Run: headless pygame with SDL's dummy video driver; simulated clock (each Clock.tick advances the game by its frame time, no real sleeping); random seed 0; keys injected as events and as key.get_pressed() state; no mouse input; restart key R tapped at the start of phases 3 and 4.
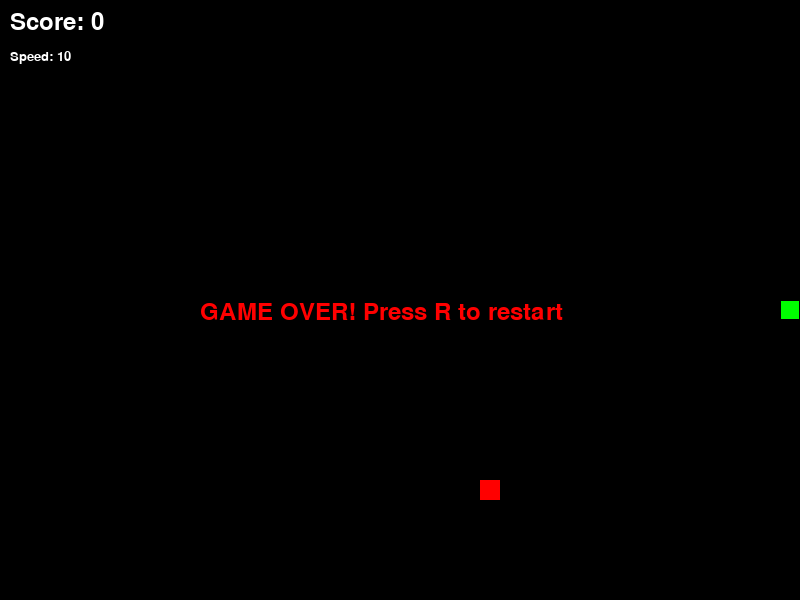
Frame 1 of 4 · flips 1–60 · no input
Frame 2 of 4 · flips 61–180 · tapped SPACE, RETURN · held RIGHT (→), D · screen unchanged from frame 1, image omitted
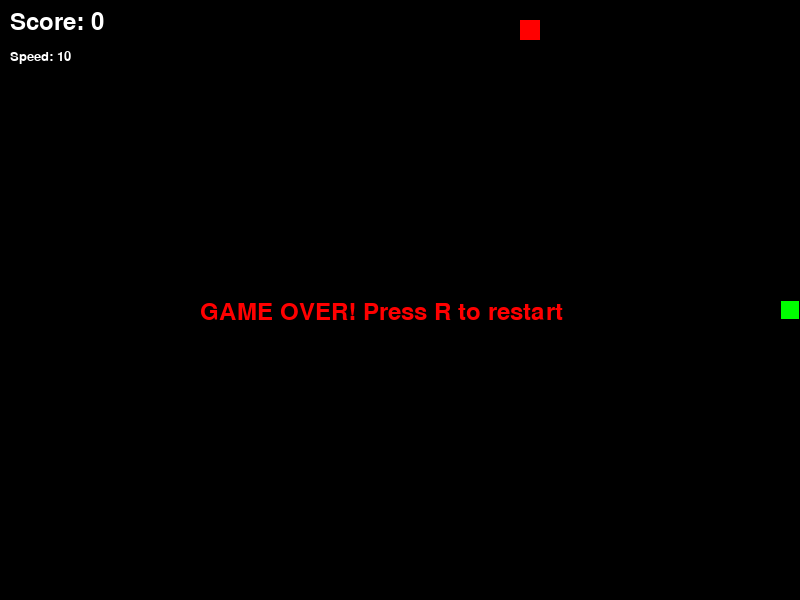
Frame 3 of 4 · flips 181–300 · tapped R · held DOWN (↓), S
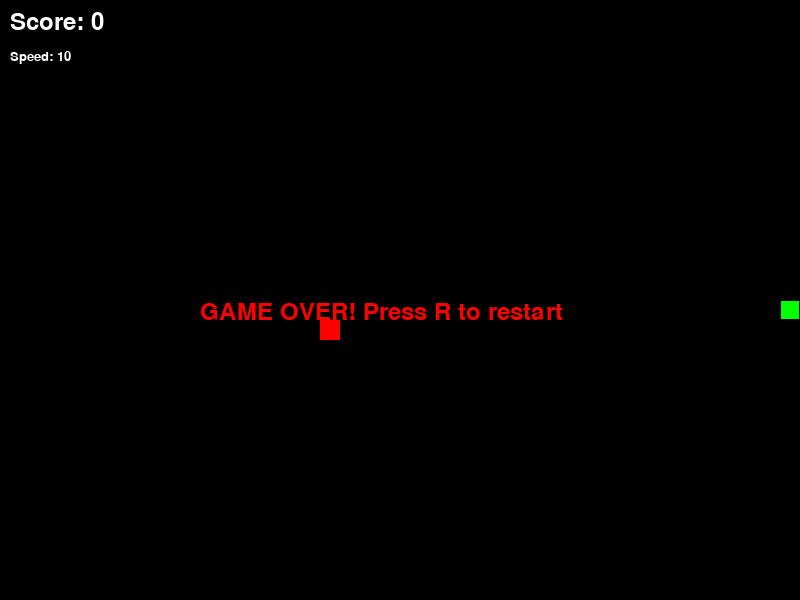
Frame 4 of 4 · flips 301–420 · tapped R · held LEFT (←), A, UP (↑), W

The pygame program that drew these frames:

#!/usr/bin/env python3
# -*- coding: utf-8 -*-
# CLEAN SNAKE GAME v1.0
# MALWARE-FREE IMPLEMENTATION - JUST A FUN GAME

import pygame
import sys
import random
class SnakeGame:
    def __init__(self):
        pygame.init()
        self.width, self.height = 800, 600
        self.screen = pygame.display.set_mode((self.width, self.height))
        pygame.display.set_caption("Classic Snake Game")

        # Game variables
        self.snake_size = 20
        self.snake_speed = 10
        self.clock = pygame.time.Clock()
        self.font = pygame.font.SysFont('Arial', 35)
        self.small_font = pygame.font.SysFont('Arial', 20)

        # Colors
        self.black = (0, 0, 0)
        self.white = (255, 255, 255)
        self.red = (255, 0, 0)
        self.green = (0, 255, 0)
        self.blue = (0, 120, 255)

        # Game state
        self.reset_game()

    def reset_game(self):
        """Reset game state"""
        self.snake = [(self.width // 2, self.height // 2)]
        self.direction = 'RIGHT'
        self.next_direction = self.direction
        self.food = self.spawn_food()
        self.score = 0
        self.game_over = False

    def spawn_food(self):
        """Generate food at random position"""
        return (
            random.randrange(0, self.width - self.snake_size, self.snake_size),
            random.randrange(0, self.height - self.snake_size, self.snake_size)
        )

    def move_snake(self):
        """Move snake based on direction"""
        head_x, head_y = self.snake[0]

        if self.next_direction == 'RIGHT':
            head_x += self.snake_size
        elif self.next_direction == 'LEFT':
            head_x -= self.snake_size
        elif self.next_direction == 'UP':
            head_y -= self.snake_size
        elif self.next_direction == 'DOWN':
            head_y += self.snake_size

        self.direction = self.next_direction

        # Check collision with walls
        if (head_x < 0 or head_x >= self.width or
                head_y < 0 or head_y >= self.height):
            self.game_over = True
            return

        # Check collision with self
        if (head_x, head_y) in self.snake:
            self.game_over = True
            return

        # Move snake
        self.snake.insert(0, (head_x, head_y))

        # Check food collision
        if abs(head_x - self.food[0]) < self.snake_size and abs(head_y - self.food[1]) < self.snake_size:
            self.score += 10
            self.food = self.spawn_food()
            # Increase speed every 50 points
            if self.score % 50 == 0:
                self.snake_speed += 1
        else:
            self.snake.pop()

    def draw_game(self):
        """Draw all game elements"""
        self.screen.fill(self.black)

        # Draw snake
        for i, (x, y) in enumerate(self.snake):
            color = self.green if i == 0 else self.blue
            pygame.draw.rect(self.screen, color, (x, y, self.snake_size, self.snake_size))
            pygame.draw.rect(self.screen, self.black, (x, y, self.snake_size, self.snake_size), 1)

        # Draw food
        pygame.draw.rect(self.screen, self.red, (self.food[0], self.food[1], self.snake_size, self.snake_size))

        # Draw score
        score_text = self.font.render(f'Score: {self.score}', True, self.white)
        self.screen.blit(score_text, (10, 10))

        # Draw speed
        speed_text = self.small_font.render(f'Speed: {self.snake_speed}', True, self.white)
        self.screen.blit(speed_text, (10, 50))

        # Draw game over
        if self.game_over:
            game_over_text = self.font.render('GAME OVER! Press R to restart', True, self.red)
            self.screen.blit(game_over_text, (self.width // 2 - 200, self.height // 2))

        pygame.display.update()

    def run(self):
        """Main game loop"""
        while True:
            for event in pygame.event.get():
                if event.type == pygame.QUIT:
                    pygame.quit()
                    sys.exit()

                if event.type == pygame.KEYDOWN:
                    if self.game_over and event.key == pygame.K_r:
                        self.reset_game()

                    if not self.game_over:
                        if event.key == pygame.K_UP and self.direction != 'DOWN':
                            self.next_direction = 'UP'
                        elif event.key == pygame.K_DOWN and self.direction != 'UP':
                            self.next_direction = 'DOWN'
                        elif event.key == pygame.K_LEFT and self.direction != 'RIGHT':
                            self.next_direction = 'LEFT'
                        elif event.key == pygame.K_RIGHT and self.direction != 'LEFT':
                            self.next_direction = 'RIGHT'

            if not self.game_over:
                self.move_snake()

            self.draw_game()
            self.clock.tick(self.snake_speed)


# === MAIN EXECUTION ===
if __name__ == '__main__':
    game = SnakeGame()
    game.run()
